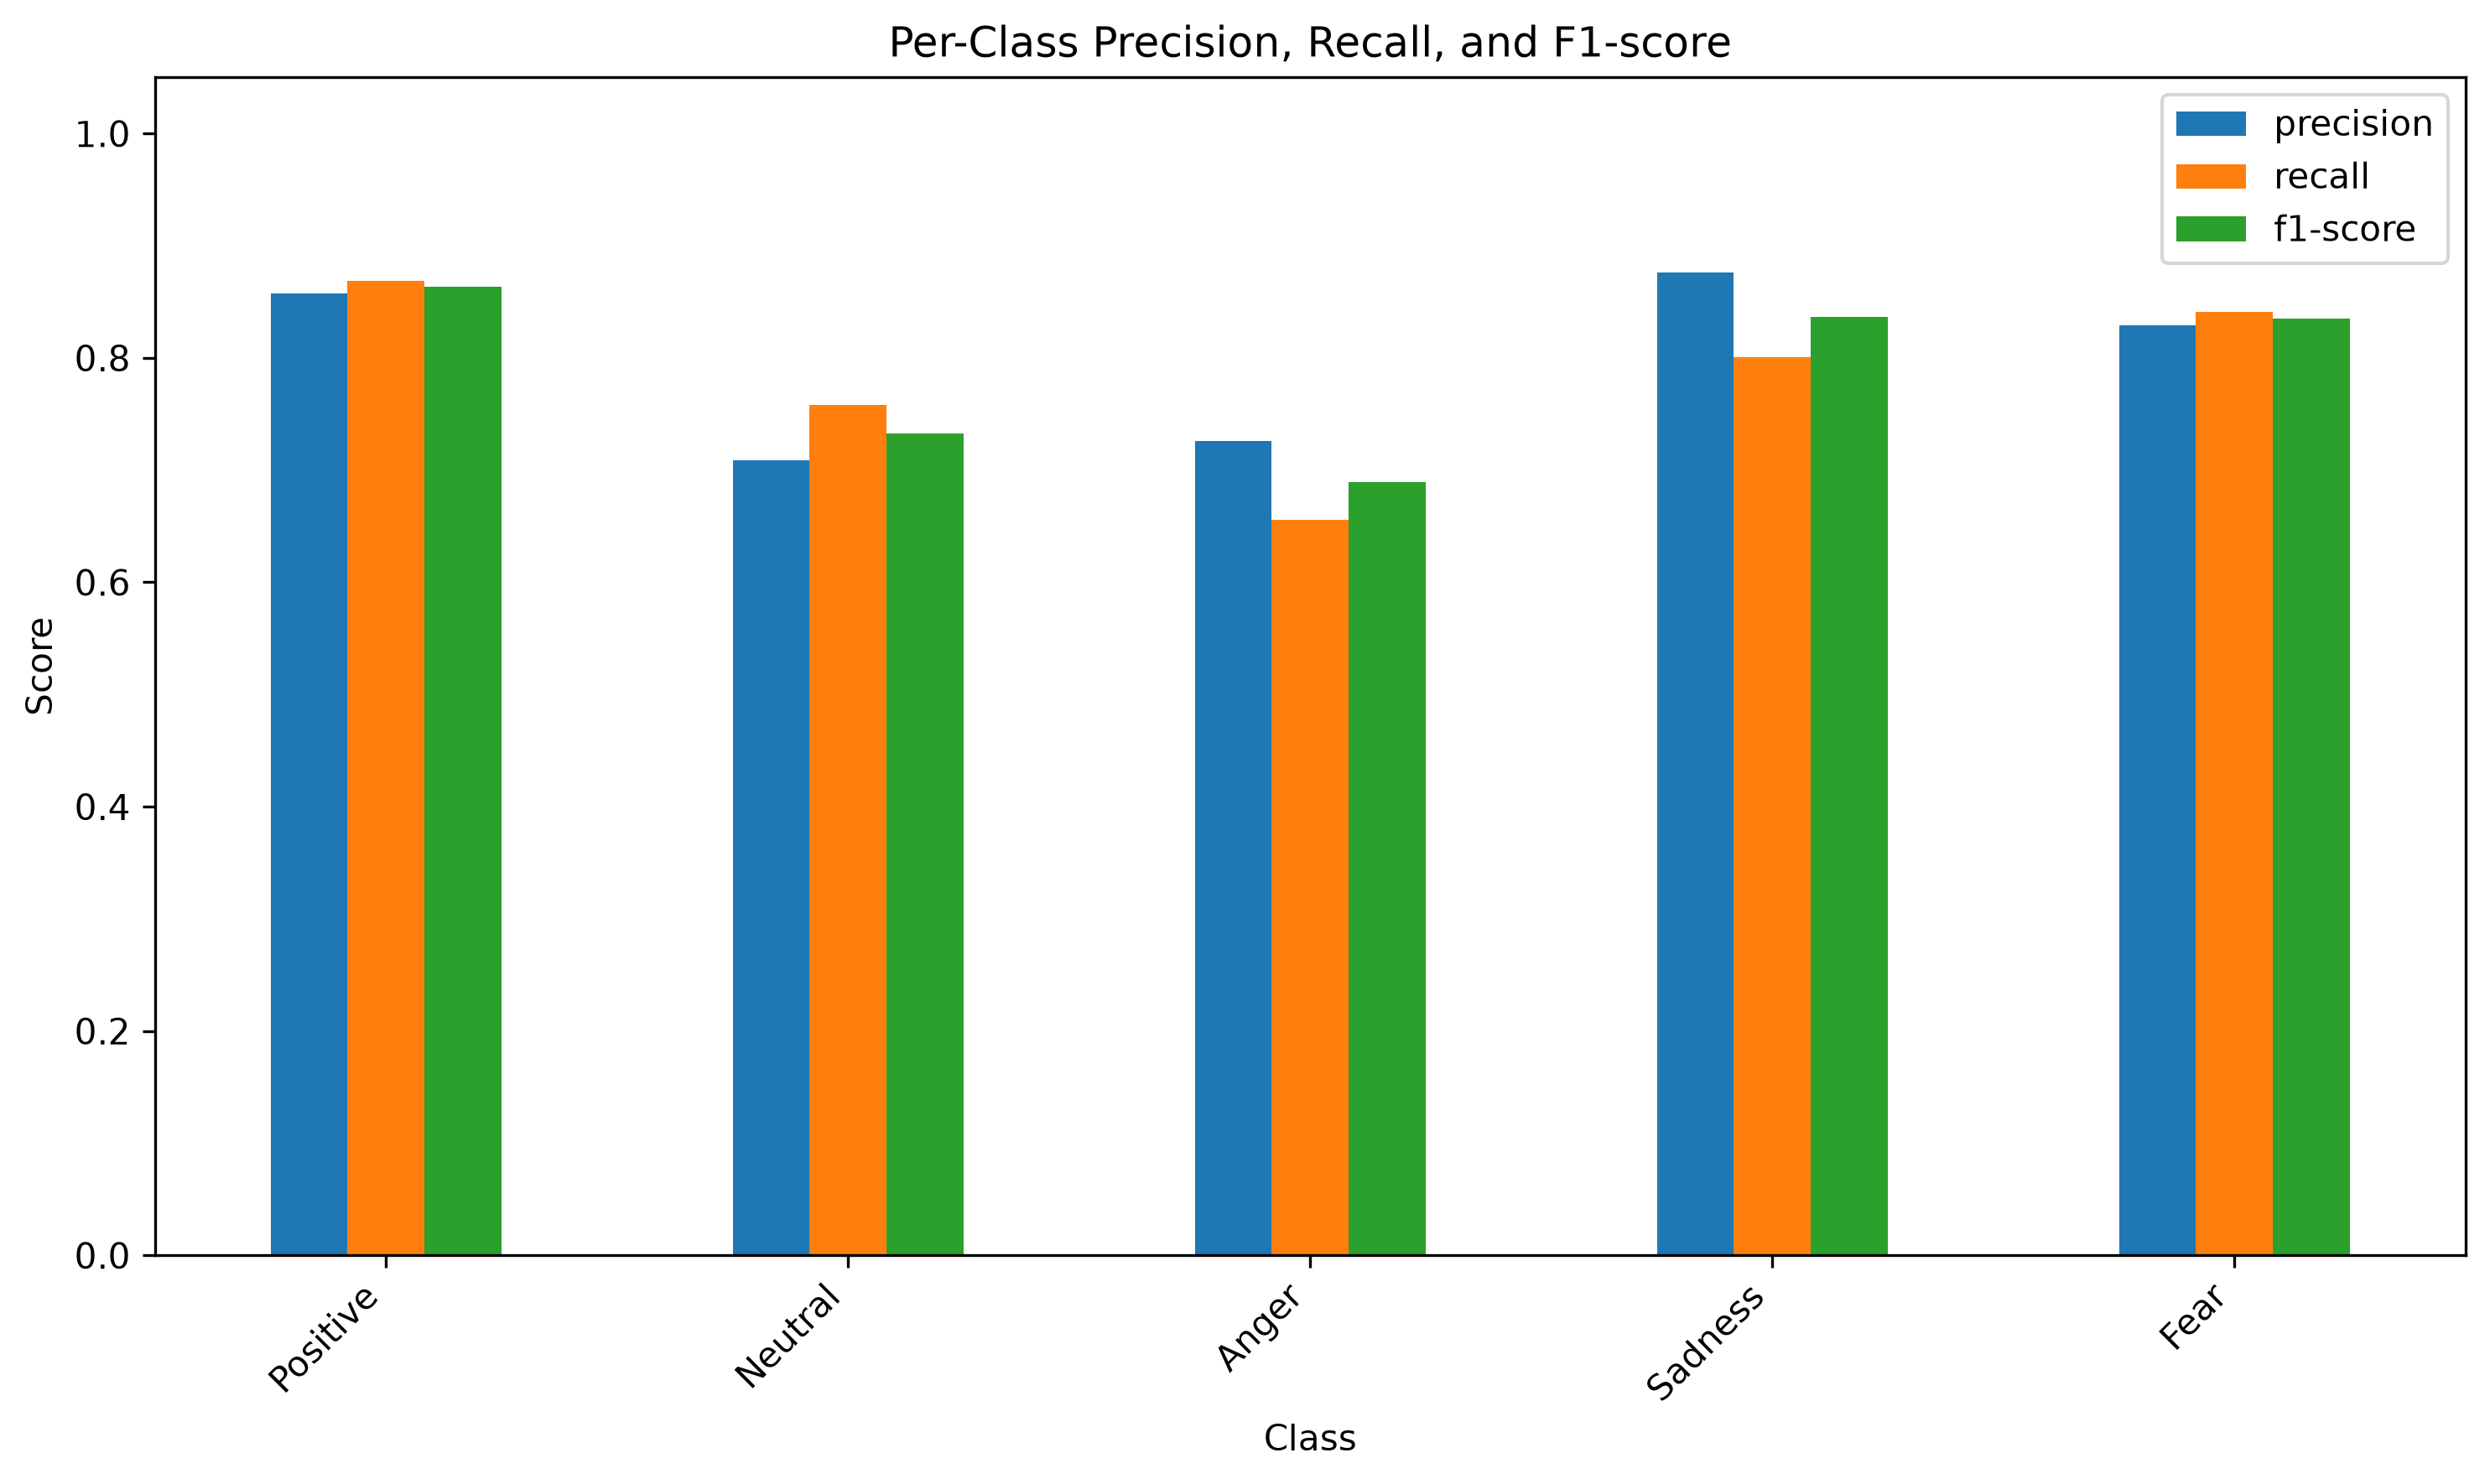

The data file committed next to this chart (first rows):
, precision, recall, f1-score
Positive, 0.8574, 0.869, 0.8632
Neutral, 0.7085, 0.7584, 0.7326
Anger, 0.7257, 0.656, 0.6891
Sadness, 0.8761, 0.8006, 0.8366
Fear, 0.8291, 0.8413, 0.8352
